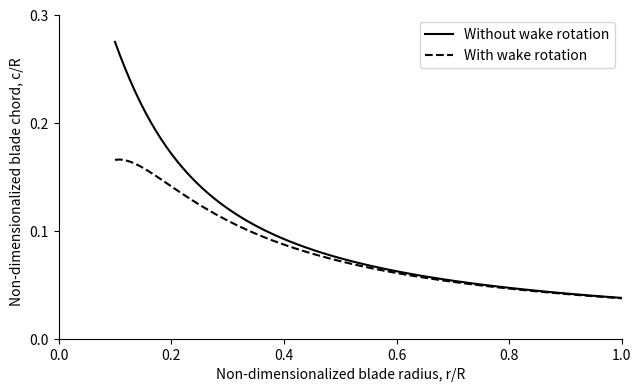
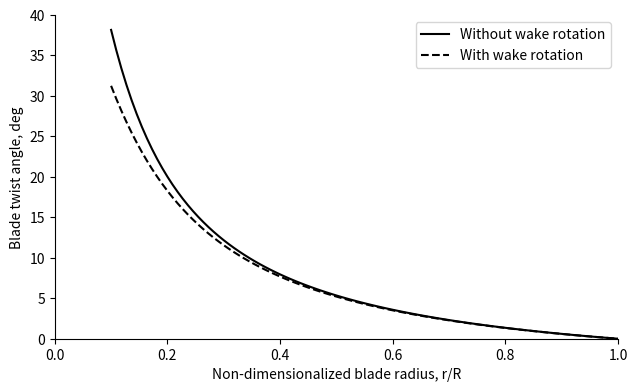

Write the Python code that produced these figures, in order. (Note: this script raises an exception after producing the figures.)
""" 

References:
  [1] Wind Energy Explained, 3rd edition, Chapter 3

"""

import numpy as np
import pandas as pd
import matplotlib.pyplot as plt

def planform_nowakerot(r, R, TSR_design, Cl_design, B=3):
    """ 
    Chord and twist distribution for ideal rotor without wake rotation

    INPUTS:
     - r         : radial positions (array-like)
     - R         : rotor radius (scalar)
     - TSR_design: design tip-speed ratio=Omega R/U0 (scalar)
     - Cl_design : design lift coefficient
     - B         : number of blades
    OUTPUTS:
     - chord: chord [m] (array-like)
     - phi:   tiwst [rad] (array-like)
    """
    r = np.asarray(r)
    lambda_r = TSR_design * r/R

    phi   = np.arctan(2./(3.*lambda_r))
    chord = 8*np.pi * r * np.sin(phi) / (3*B*Cl_design*lambda_r)

    return chord, phi


def planform_wakerot(r, R, TSR_design, Cl_design, B=3):
    """ 
    Chord and twist distribution for ideal rotor with wake rotation

    INPUTS:
     - r         : radial positions (array-like)
     - R         : rotor radius (scalar)
     - TSR_design: design tip-speed ratio=Omega R/U0 (scalar)
     - Cl_design : design lift coefficient
     - B         : number of blades
    OUTPUTS:
     - chord: chord [m] (array-like)
     - phi:   tiwst [rad] (array-like)
    """
    lambda_r = TSR_design * r/R

    phi   = 2./3. * np.arctan(1./(lambda_r))
    chord = 8*np.pi * r/(B*Cl_design) * (1-np.cos(phi))

    # a = 1/(1+4 np.sin(phi)**2 / (sigma * Cl * np.cos(phi))
    # ap= (1-3a)/(4a-1)

    return chord, phi




if __name__ == '__main__':
    # --------------------------------------------------------------------------------}
    # --- Blade planform,  No Wake Rot  and With Wake rot
    # --------------------------------------------------------------------------------{
    TSR = 7
    B   = 3
    Cl  = 1
    R   = 100
    r_hub  = 0.1*R
    #r   = np.arange(0.1,1,0.05)*R
    r   = np.linspace(r_hub, R, 100)
    r_bar = r/R
    alpha =7

    # No Wake Rot
    chord, phi = planform_nowakerot(r, R, TSR, Cl, B)
    phi   = phi*180/np.pi
    twist = phi-phi[-1]
    chord_nw = chord
    twist_nw = twist
    # Wake Rot
    chord, phi = planform_wakerot(r, R, TSR, Cl, B)
    phi   = phi*180/np.pi
    twist = phi-phi[-1]
    chord_wr = chord
    twist_wr = twist


    import matplotlib.pyplot as plt

    #fig,axes = plt.subplots(1, 1, sharey=False, figsize=(10.4,3.9)) # (6.4,4.8)
    #fig.subplots_adjust(left=0.12, right=0.98, top=0.98, bottom=0.15, hspace=0.10, wspace=0.13)
    fig,axes = plt.subplots(1, 1, sharey=False, figsize=(6.4,3.9)) # (6.4,4.8)
    fig.subplots_adjust(left=0.09, right=0.97, top=0.98, bottom=0.15, hspace=0.10, wspace=0.13)
    ax=axes
    ax.plot(r_bar, chord_nw/R ,'k'    , label='Without wake rotation')
    ax.plot(r_bar, chord_wr/R ,'k--'  , label='With wake rotation')
    ax.set_xlabel('Non-dimensionalized blade radius, r/R')
    ax.set_ylabel('Non-dimensionalized blade chord, c/R   ')
    ax.spines['right'].set_visible(False)
    ax.spines['top'].set_visible(False)
    ax.set_yticks([0,0.1,0.2,0.3])
    ax.set_ylim([0,0.3])
    ax.set_xlim([0,1])
    ax.legend()

    fig,axes = plt.subplots(1, 1, sharey=False, figsize=(6.4,3.9)) # (6.4,4.8)
    fig.subplots_adjust(left=0.09, right=0.97, top=0.98, bottom=0.15, hspace=0.10, wspace=0.13)
    ax=axes
    ax.plot(r_bar, twist_nw, 'k' , label='Without wake rotation')
    ax.plot(r_bar, twist_wr, 'k--' , label='With wake rotation')
    ax.set_xlabel('Non-dimensionalized blade radius, r/R')
    ax.set_ylabel('Blade twist angle, deg')
    ax.set_xlim([0,1])
    ax.set_ylim([0,40])
    ax.legend()
    ax.spines['right'].set_visible(False)
    ax.spines['top'].set_visible(False)
    fig.save()

    plt.show()




